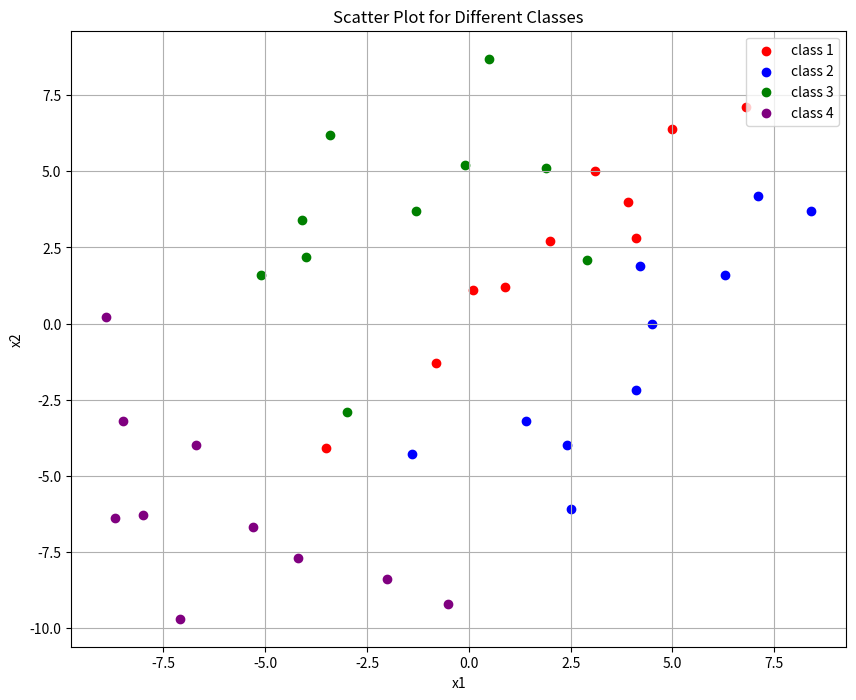
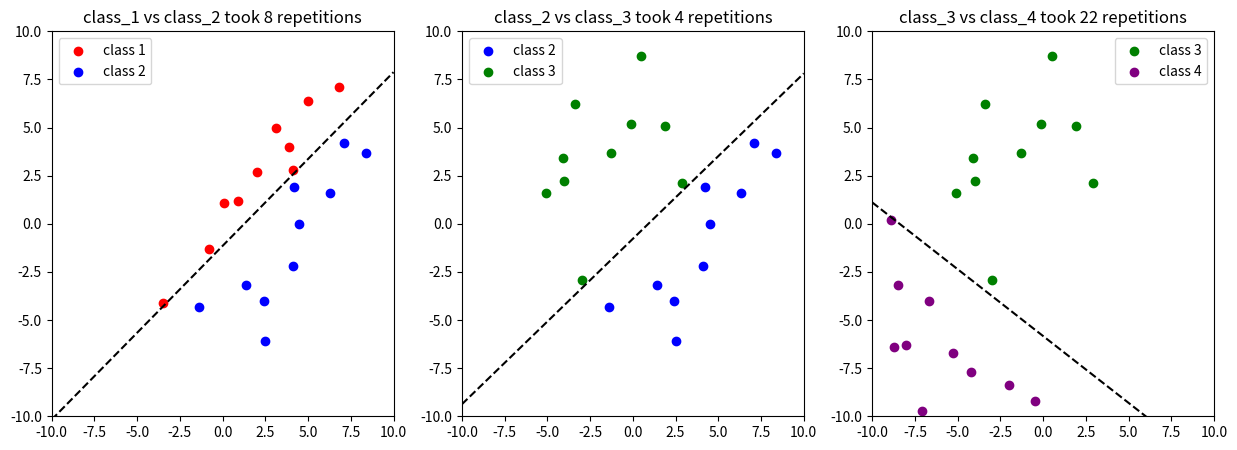

These charts were generated, in order, by the following Python code:
import numpy as np
import matplotlib.pyplot as plt

# Given 2D samples per class
class_1 = np.array(
    [[0.1, 1.1], [6.8, 7.1], [-3.5, -4.1], [2, 2.7], [4.1, 2.8], [3.1, 5], [-0.8, -1.3], [0.9, 1.2], [5, 6.4],
     [3.9, 4.0]])
class_2 = np.array(
    [[7.1, 4.2], [-1.4, -4.3], [4.5, 0], [6.3, 1.6], [4.2, 1.9], [1.4, -3.2], [2.4, -4.0], [2.5, -6.1], [8.4, 3.7],
     [4.1, -2.2]])
class_3 = np.array(
    [[-3, -2.9], [0.5, 8.7], [2.9, 2.1], [-0.1, 5.2], [-4, 2.2], [-1.3, 3.7], [-3.4, 6.2], [-4.1, 3.4], [-5.1, 1.6],
     [1.9, 5.1]])
class_4 = np.array(
    [[-2, -8.4], [-8.9, 0.2], [-4.2, -7.7], [-8.5, -3.2], [-6.7, -4.0], [-0.5, -9.2], [-5.3, -6.7], [-8.7, -6.4],
     [-7.1, -9.7], [-8.0, -6.3]])

# Question a
plt.figure(figsize=(10, 8))
plt.scatter(class_1[:, 0], class_1[:, 1], c='red', label='class 1')
plt.scatter(class_2[:, 0], class_2[:, 1], c='blue', label='class 2')
plt.scatter(class_3[:, 0], class_3[:, 1], c='green', label='class 3')
plt.scatter(class_4[:, 0], class_4[:, 1], c='purple', label='class 4')
plt.title('Scatter Plot for Different Classes')
plt.xlabel('x1')
plt.ylabel('x2')
plt.legend()
plt.grid(True)
plt.show()


def perceptron(X, y, max_iter=1000):
    w = np.zeros(X.shape[1])  # initially zero vector
    b = 0
    reps = 0
    for reps in range(max_iter):
        errors = 0
        for xi, yi in zip(X, y):
            if yi * (np.dot(xi, w) + b) <= 0:
                w += yi * xi
                b += yi
                errors += 1
        if errors == 0:
            break
    return w, b, reps


def plot_decision_boundary(w, b, ax):
    x_values = np.linspace(-10, 10, 200)
    y_values = -(w[0] * x_values + b) / w[1]
    ax.plot(x_values, y_values, 'k--')

# Question b, c
fig, axs = plt.subplots(1, 3, figsize=(15, 5))

# class_1 vs class_2
X1 = np.vstack((class_1, class_2))
y1 = np.hstack((np.ones(len(class_1)), -np.ones(len(class_2))))
w1, b1, reps = perceptron(X1, y1)
plot_decision_boundary(w1, b1, axs[0])
axs[0].scatter(class_1[:, 0], class_1[:, 1], c='red', label='class 1')
axs[0].scatter(class_2[:, 0], class_2[:, 1], c='blue', label='class 2')
axs[0].set_title(f'class_1 vs class_2 took {reps} repetitions')
axs[0].set_xlim(-10, 10)
axs[0].set_ylim(-10, 10)
axs[0].legend()

# class_2 vs class_3
X2 = np.vstack((class_2, class_3))
y2 = np.hstack((np.ones(len(class_2)), -np.ones(len(class_3))))
w2, b2, reps = perceptron(X2, y2)
plot_decision_boundary(w2, b2, axs[1])
axs[1].scatter(class_2[:, 0], class_2[:, 1], c='blue', label='class 2')
axs[1].scatter(class_3[:, 0], class_3[:, 1], c='green', label='class 3')
axs[1].set_title(f'class_2 vs class_3 took {reps} repetitions')
axs[1].set_xlim(-10, 10)
axs[1].set_ylim(-10, 10)
axs[1].legend()

# class_3 vs class_4
X3 = np.vstack((class_3, class_4))
y3 = np.hstack((np.ones(len(class_3)), -np.ones(len(class_4))))
w3, b3, reps = perceptron(X3, y3)
plot_decision_boundary(w3, b3, axs[2])
axs[2].scatter(class_3[:, 0], class_3[:, 1], c='green', label='class 3')
axs[2].scatter(class_4[:, 0], class_4[:, 1], c='purple', label='class 4')
axs[2].set_title(f'class_3 vs class_4 took {reps} repetitions')
axs[2].set_xlim(-10, 10)
axs[2].set_ylim(-10, 10)
axs[2].legend()

plt.show()
